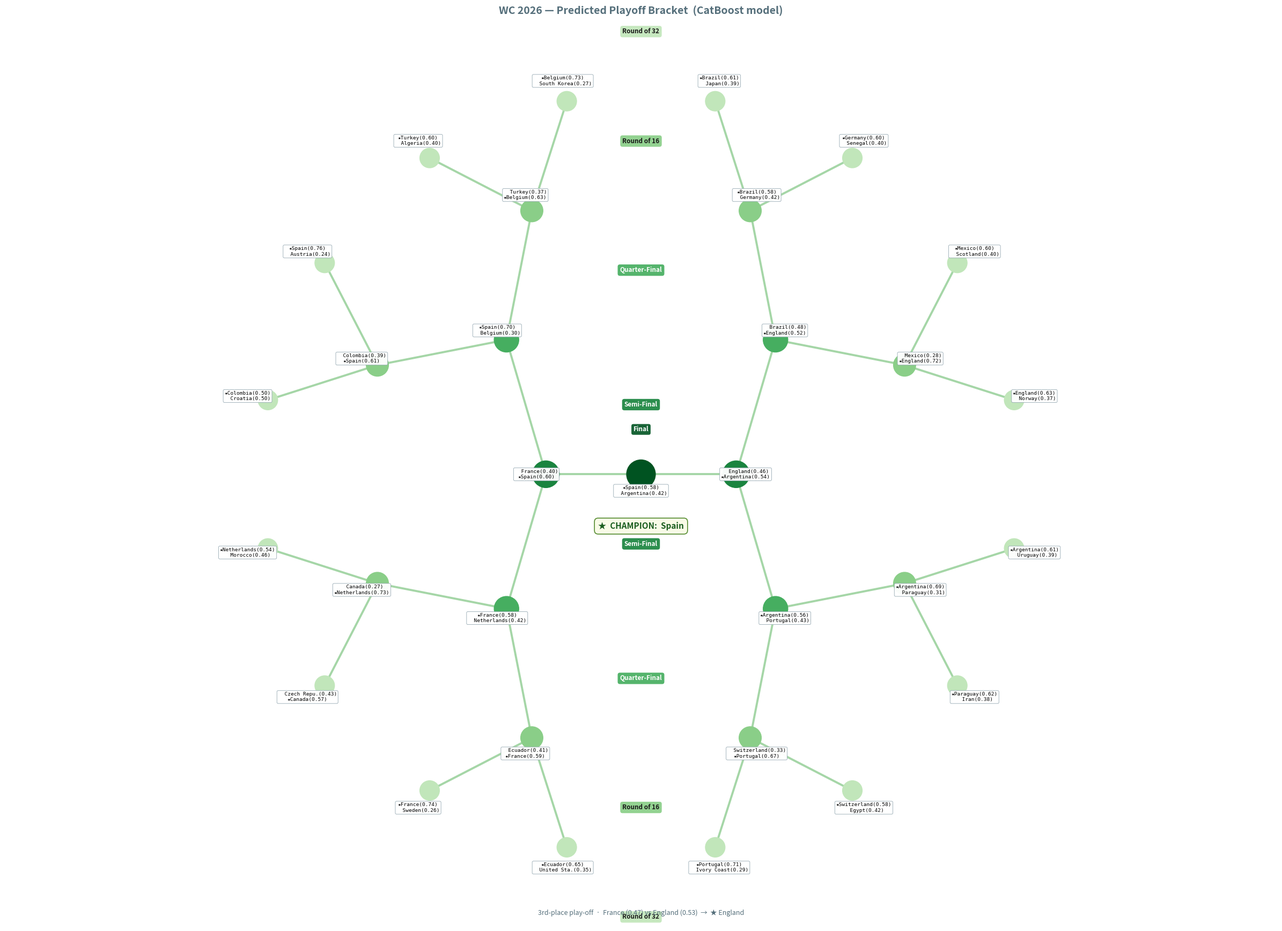

The script that saved this image: (Note: this script raises an exception after producing the figure.)
"""
WC 2026 predicted playoff bracket — radial NetworkX tree.

31-node balanced binary tree (5 rounds: Round of 32 → Final).
Match order is arranged so the tree edges reflect the actual bracket
flow (winner of each match feeds the correct parent node).

Data: simulation/output/wc_26_catboost.xlsx

Run from the project root:
    python -m viz.simulation_playoff_bracket
"""

import numpy as np
import matplotlib.pyplot as plt
import matplotlib.patches as mpatches
import networkx as nx

OUTPUT_PATH = 'viz/output/simulation_playoff_bracket.png'

# ── Match data ────────────────────────────────────────────────────────────────
# Ordered so that reversed flat list maps correctly onto the balanced tree.
# Each tuple: (team_a, team_b, p_a, p_b, winner)
ROUNDS = [
    # Round of 32 (indices 0-15) — pairs whose winners meet in the R16 match above
    ('Ecuador',       'United States', 0.654, 0.346, 'Ecuador'),
    ('France',        'Sweden',        0.736, 0.264, 'France'),
    ('Czech Republic','Canada',        0.428, 0.572, 'Canada'),
    ('Netherlands',   'Morocco',       0.543, 0.457, 'Netherlands'),
    ('Colombia',      'Croatia',       0.503, 0.497, 'Colombia'),
    ('Spain',         'Austria',       0.756, 0.244, 'Spain'),
    ('Turkey',        'Algeria',       0.603, 0.397, 'Turkey'),
    ('Belgium',       'South Korea',   0.734, 0.266, 'Belgium'),
    ('Brazil',        'Japan',         0.614, 0.386, 'Brazil'),
    ('Germany',       'Senegal',       0.598, 0.402, 'Germany'),
    ('Mexico',        'Scotland',      0.602, 0.398, 'Mexico'),
    ('England',       'Norway',        0.627, 0.373, 'England'),
    ('Argentina',     'Uruguay',       0.612, 0.388, 'Argentina'),
    ('Paraguay',      'Iran',          0.618, 0.382, 'Paraguay'),
    ('Switzerland',   'Egypt',         0.581, 0.419, 'Switzerland'),
    ('Portugal',      'Ivory Coast',   0.714, 0.286, 'Portugal'),
    # Round of 16 (indices 16-23)
    ('Ecuador',       'France',        0.412, 0.588, 'France'),
    ('Canada',        'Netherlands',   0.273, 0.727, 'Netherlands'),
    ('Colombia',      'Spain',         0.385, 0.615, 'Spain'),
    ('Turkey',        'Belgium',       0.366, 0.634, 'Belgium'),
    ('Brazil',        'Germany',       0.583, 0.417, 'Brazil'),
    ('Mexico',        'England',       0.278, 0.722, 'England'),
    ('Argentina',     'Paraguay',      0.691, 0.309, 'Argentina'),
    ('Switzerland',   'Portugal',      0.334, 0.666, 'Portugal'),
    # Quarter-finals (indices 24-27)
    ('France',        'Netherlands',   0.576, 0.424, 'France'),
    ('Spain',         'Belgium',       0.700, 0.300, 'Spain'),
    ('Brazil',        'England',       0.485, 0.515, 'England'),
    ('Argentina',     'Portugal',      0.565, 0.435, 'Argentina'),
    # Semi-finals (indices 28-29)
    ('France',        'Spain',         0.403, 0.597, 'Spain'),
    ('England',       'Argentina',     0.464, 0.536, 'Argentina'),
    # Final (index 30)
    ('Spain',         'Argentina',     0.584, 0.416, 'Spain'),
]

THIRD_PLACE = ('France', 'England', 0.467, 0.533, 'England')
CHAMPION    = 'Spain'

ROUND_NAMES = ['Round of 32', 'Round of 16', 'Quarter-Final', 'Semi-Final', 'Final']

C_SPINE = '#CFD8DC'
C_ANNOT = '#546E7A'
C_EDGE  = '#A5D6A7'


def make_label(ta, tb, pa, pb, winner):
    def abbrev(team):
        return team if len(team) <= 11 else team[:10] + '.'
    sa = '★' if winner == ta else '  '
    sb = '★' if winner == tb else '  '
    return f'{sa}{abbrev(ta)}({pa:.2f})\n{sb}{abbrev(tb)}({pb:.2f})'


def radial_layout(G, r_step=230):
    """
    Recursive radial layout — two halves spread LEFT and RIGHT from root.
    Children at each level share equal angular wedges within their parent's wedge.
    """
    pos = {}

    def kids(node, parent):
        return [n for n in G.neighbors(node) if n != parent]

    def place(node, parent, radius, lo, hi):
        mid = (lo + hi) / 2
        pos[node] = (radius * np.cos(mid), radius * np.sin(mid))
        ch = kids(node, parent)
        if not ch:
            return
        w = (hi - lo) / len(ch)
        for i, c in enumerate(ch):
            place(c, node, radius + r_step, lo + i * w, lo + (i + 1) * w)

    pos[0] = (0.0, 0.0)
    rk   = list(G.neighbors(0))
    span = 2 * np.pi / len(rk)
    # Start at -π/2 so the two halves go RIGHT and LEFT
    start = -np.pi / 2
    for i, c in enumerate(rk):
        place(c, 0, r_step, start + i * span, start + (i + 1) * span)
    return pos


def run():
    G = nx.balanced_tree(2, 4)

    labels_flat = [make_label(*r) for r in ROUNDS]
    labels_rev  = list(reversed(labels_flat))
    labels_dict = {n: labels_rev[n] for n in G.nodes()}

    depth_map   = nx.single_source_shortest_path_length(G, 0)
    cmap        = plt.cm.Greens
    node_colors = [cmap(0.95 - depth_map[n] * 0.17) for n in G.nodes()]
    node_sizes  = [1500 - depth_map[n] * 200 for n in G.nodes()]

    pos = radial_layout(G)

    # Push label anchor outward from centre so it clears the node circle
    cx, cy = 0.0, 0.0
    label_pos = {}
    for n, (x, y) in pos.items():
        dx, dy = x - cx, y - cy
        dist    = max(np.hypot(dx, dy), 1.0)
        push    = 14 + depth_map[n] * 9
        label_pos[n] = (x + dx / dist * push, y + dy / dist * push)
    # Root: push label downward so it sits below the node
    label_pos[0] = (cx, cy - 40)

    fig, ax = plt.subplots(figsize=(24, 18))
    fig.patch.set_facecolor('white')
    ax.set_facecolor('white')

    nx.draw_networkx(
        G, pos=pos, ax=ax,
        with_labels=False,
        node_color=node_colors,
        node_size=node_sizes,
        edge_color=C_EDGE,
        width=2.8,
    )
    nx.draw_networkx_labels(
        G, pos=label_pos, ax=ax,
        labels=labels_dict,
        font_size=6.8,
        font_family='monospace',
        bbox=dict(boxstyle='round,pad=0.25', fc='white', ec='#90A4AE',
                  lw=0.6, alpha=0.97),
    )

    # ── Round labels: vertical column on the north axis (x≈0) ──────────────
    # Each label is placed 85 units above the topmost node of its ring.
    # The north axis is the empty gap between the left and right halves.
    depth_max_y = {}
    for n, (x, y) in pos.items():
        d = depth_map[n]
        depth_max_y[d] = max(depth_max_y.get(d, -1e9), y)

    depth_min_y = {n: min(y for x, y in pts) for n, pts in
                   {d: [(x, y) for n, (x, y) in pos.items() if depth_map[n] == d]
                    for d in range(5)}.items()}

    for d in range(1, 5):   # skip d=0, handled by Final badge + champion banner
        # depth 1 = Semi-Final, depth 4 = Round of 32 → reverse index
        rname    = ROUND_NAMES[4 - d]
        bg_color = cmap(0.95 - d * 0.17)
        txt_col  = 'white' if d <= 2 else '#1A1A1A'
        # North label (above topmost node of ring)
        ax.text(0, depth_max_y[d] + 160, rname,
                ha='center', va='bottom', fontsize=8.5, fontweight='bold',
                color=txt_col,
                bbox=dict(boxstyle='round,pad=0.35', fc=bg_color,
                          ec='none', alpha=0.92))
        # South label (below bottommost node of ring)
        ax.text(0, depth_min_y[d] - 160, rname,
                ha='center', va='top', fontsize=8.5, fontweight='bold',
                color=txt_col,
                bbox=dict(boxstyle='round,pad=0.35', fc=bg_color,
                          ec='none', alpha=0.92))

    # ── Final label + champion banner ────────────────────────────────────────
    ax.text(cx, cy + 100, 'Final',
            ha='center', va='bottom', fontsize=8.5, fontweight='bold',
            color='white',
            bbox=dict(boxstyle='round,pad=0.3', fc=cmap(0.95), ec='none', alpha=0.90))
    ax.text(cx, cy - 115, f'★  CHAMPION:  {CHAMPION}',
            ha='center', va='top', fontsize=11, fontweight='bold',
            color='#1B5E20',
            bbox=dict(boxstyle='round,pad=0.45', fc='#F9FBE7',
                      ec='#558B2F', lw=1.2))

    # ── 3rd-place note ───────────────────────────────────────────────────────
    ta, tb, pa, pb, win = THIRD_PLACE
    ax.text(0.5, 0.01,
            f'3rd-place play-off  ·  {ta} ({pa:.2f}) vs {tb} ({pb:.2f})  →  ★ {win}',
            transform=ax.transAxes, ha='center', va='bottom',
            fontsize=9, color=C_ANNOT, fontstyle='italic')

    ax.set_title(
        'WC 2026 — Predicted Playoff Bracket  (CatBoost model)',
        fontsize=14, fontweight='bold', color=C_ANNOT, pad=12,
    )
    ax.axis('equal')
    ax.axis('off')

    plt.tight_layout(rect=[0, 0.03, 1, 1])
    plt.savefig(OUTPUT_PATH, dpi=150, bbox_inches='tight', facecolor='white')
    print(f'Saved: {OUTPUT_PATH}')
    plt.show()


if __name__ == '__main__':
    run()
